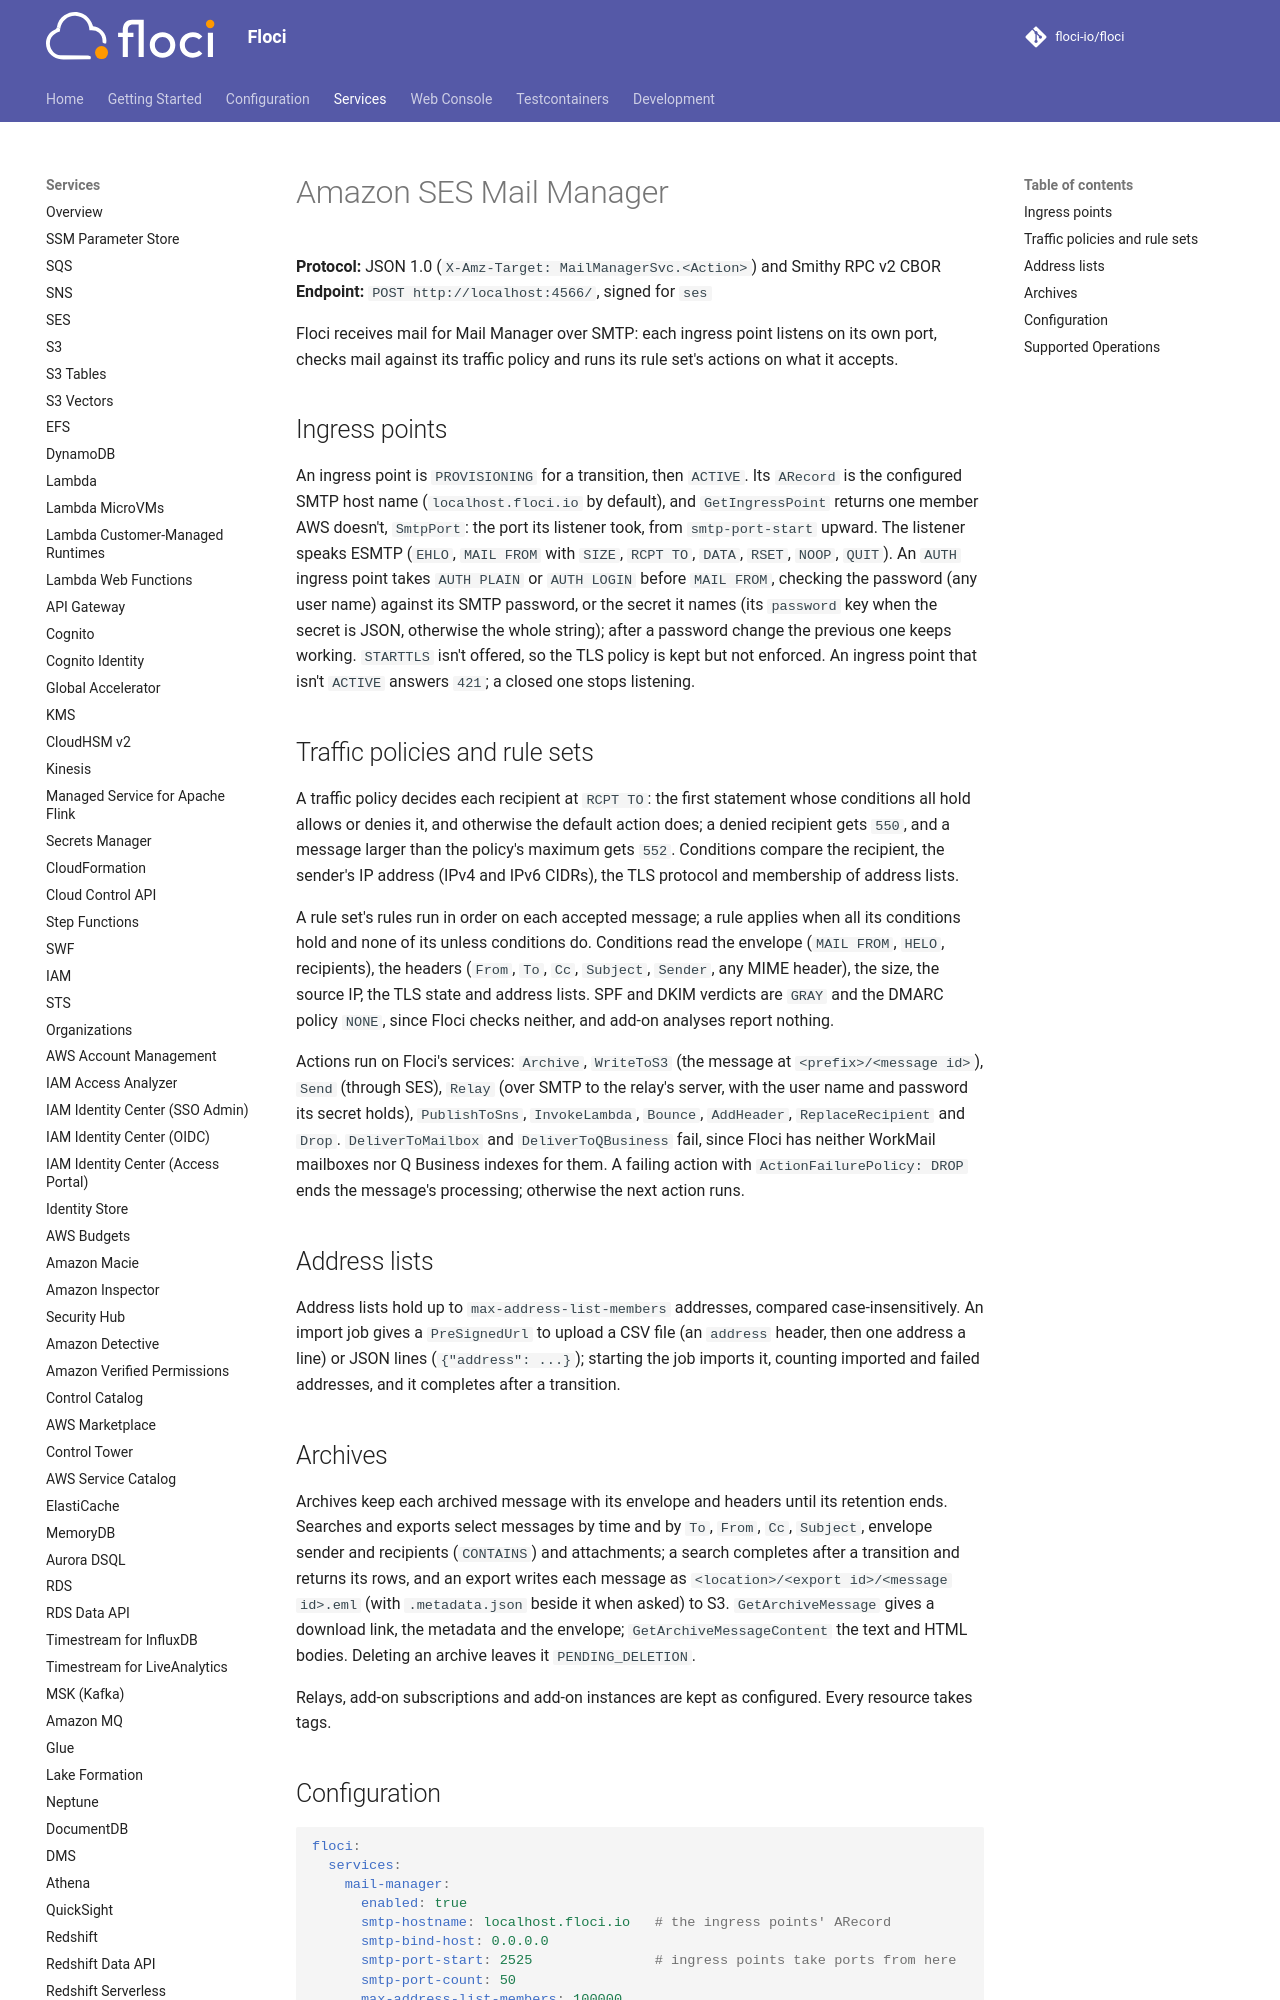

repository: alchemy-run/floci · page: services/mailmanager/index.html · generator: mkdocs

# Amazon SES Mail Manager

**Protocol:** JSON 1.0 (`X-Amz-Target: MailManagerSvc.<Action>`) and Smithy RPC v2 CBOR
**Endpoint:** `POST http://localhost:4566/`, signed for `ses`

Floci receives mail for Mail Manager over SMTP: each ingress point listens on its own port, checks mail against its
traffic policy and runs its rule set's actions on what it accepts.

## Ingress points

An ingress point is `PROVISIONING` for a transition, then `ACTIVE`. Its `ARecord` is the configured SMTP host name
(`localhost.floci.io` by default), and `GetIngressPoint` returns one member AWS doesn't, `SmtpPort`: the port its
listener took, from `smtp-port-start` upward. The listener speaks ESMTP (`EHLO`, `MAIL FROM` with `SIZE`, `RCPT TO`,
`DATA`, `RSET`, `NOOP`, `QUIT`). An `AUTH` ingress point takes `AUTH PLAIN` or `AUTH LOGIN` before `MAIL FROM`,
checking the password (any user name) against its SMTP password, or the secret it names (its `password` key when the
secret is JSON, otherwise the whole string); after a password change the previous one keeps working. `STARTTLS` isn't offered, so the TLS policy is kept but not
enforced. An ingress point that isn't `ACTIVE` answers `421`; a closed one stops listening.
